Run: headless pygame with SDL's dummy video driver; simulated clock (each Clock.tick advances the game by its frame time, no real sleeping); random seed 0; keys injected as events and as key.get_pressed() state; mouse plan: one left click at the window centre at the start of phase 2, then a move to the lower-right quarter at the start of phase 3; restart key R tapped at the start of phases 3 and 4.
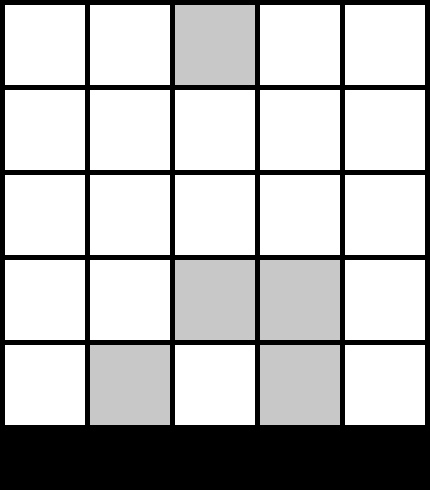
Frame 1 of 4 · flips 1–60 · no input
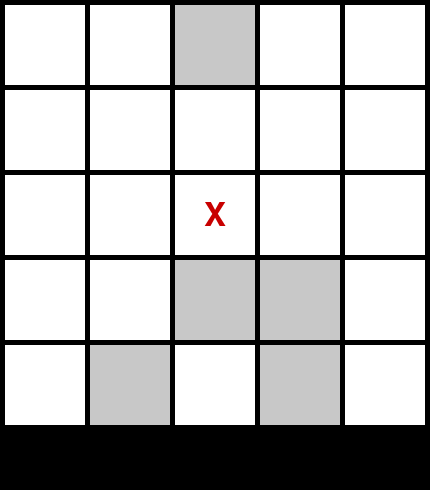
Frame 2 of 4 · flips 61–180 · clicked the window centre · tapped SPACE, RETURN · held RIGHT (→), D
Frame 3 of 4 · flips 181–300 · moved the mouse to the lower-right quarter · tapped R · held DOWN (↓), S · screen unchanged from frame 2, image omitted
Frame 4 of 4 · flips 301–420 · tapped R · held LEFT (←), A, UP (↑), W · screen unchanged from frame 3, image omitted

The pygame program that drew these frames:

import pygame
import sys
import random

# ========================
# 1. BOARD: encapsulation of state & logic, with re-randomizable obstacles
# ========================
class Board:
    def __init__(self, rows=5, cols=5, win_len=4, num_obstacles=5):
        self._rows = rows
        self._cols = cols
        self._win_len = win_len
        self._num_obstacles = num_obstacles
        self._init_board()

    def _init_board(self):
        # initialize empty cells
        self._cells = [['.' for _ in range(self._cols)] for _ in range(self._rows)]
        # place obstacles
        self._place_obstacles()
        # cache legal moves
        self._legal = {(i, j)
                       for i in range(self._rows)
                       for j in range(self._cols)
                       if self._cells[i][j] == '.'}

    def _place_obstacles(self):
        placed = 0
        while placed < self._num_obstacles:
            i = random.randrange(self._rows)
            j = random.randrange(self._cols)
            if self._cells[i][j] == '.':
                self._cells[i][j] = '#'
                placed += 1

    def reset(self):
        # completely reinitialize board and obstacles
        self._init_board()

    def is_legal_move(self, i, j):
        return (i, j) in self._legal

    def place_mark(self, i, j, sym):
        if (i, j) in self._legal:
            self._cells[i][j] = sym
            self._legal.remove((i, j))
            return True
        return False

    def is_full(self):
        return not self._legal

    def check_winner(self, sym):
        dirs = [(1,0), (0,1), (1,1), (1,-1)]
        for i in range(self._rows):
            for j in range(self._cols):
                if self._cells[i][j] != sym:
                    continue
                for di, dj in dirs:
                    count, x, y = 1, i+di, j+dj
                    while (0 <= x < self._rows and
                           0 <= y < self._cols and
                           self._cells[x][y] == sym):
                        count += 1
                        if count >= self._win_len:
                            return True
                        x += di; y += dj
        return False

    def draw(self, screen, cell_size, margin, fonts):
        for i in range(self._rows):
            for j in range(self._cols):
                rect = pygame.Rect(
                    margin + j*(cell_size+margin),
                    margin + i*(cell_size+margin),
                    cell_size, cell_size
                )
                val = self._cells[i][j]
                color = (200,200,200) if val == '#' else (255,255,255)
                pygame.draw.rect(screen, color, rect)
                if val in ('X','O'):
                    text = fonts[val].render(
                        val, True,
                        (200,0,0) if val == 'X' else (0,0,200)
                    )
                    screen.blit(text, text.get_rect(center=rect.center))


# ===========================
# 2. PLAYER: inheritance
# ===========================
class Player:
    def __init__(self, symbol):
        self.symbol = symbol

    def make_move(self, board, *args):
        raise NotImplementedError

class HumanPlayer(Player):
    def make_move(self, board, pos, cell_size, margin):
        x, y = pos
        j = (x - margin) // (cell_size + margin)
        i = (y - margin) // (cell_size + margin)
        return board.place_mark(i, j, self.symbol)

# (Could add AIPlayer subclass here if desired)


# ========================
# 3. GAME: manages players & UI
# ========================
class Game:
    def __init__(self):
        pygame.init()
        # game parameters
        self._rows = 5
        self._cols = 5
        self._win_len = 4
        self._num_obstacles = 5

        cell_size, margin = 80, 5
        width  = self._cols*(cell_size+margin) + margin
        height = self._rows*(cell_size+margin) + margin + 60

        # initialize board & players
        self._board   = Board(self._rows, self._cols, self._win_len, self._num_obstacles)
        self._players = [HumanPlayer('X'), HumanPlayer('O')]
        self._turn    = 0  # index into players

        self._cell_size = cell_size
        self._margin    = margin
        self._screen    = pygame.display.set_mode((width, height))
        pygame.display.set_caption("2-Player TicTacToe 5×5 (4 in a row)")
        self._fonts = {
            'X':   pygame.font.SysFont(None, 48),
            'O':   pygame.font.SysFont(None, 48),
            'MSG': pygame.font.SysFont(None, 60)
        }

        self._game_over = False
        self._winner    = None

    def run(self):
        clock = pygame.time.Clock()
        while True:
            for event in pygame.event.get():
                if event.type == pygame.QUIT:
                    pygame.quit()
                    sys.exit()

                elif event.type == pygame.KEYDOWN and self._game_over:
                    if event.key == pygame.K_r:
                        # restart: reset board (including new obstacles)
                        self._board.reset()
                        self._turn = 0
                        self._game_over = False
                        self._winner = None

                elif event.type == pygame.MOUSEBUTTONDOWN and not self._game_over:
                    player = self._players[self._turn]
                    moved = player.make_move(
                        self._board,
                        event.pos,
                        self._cell_size,
                        self._margin
                    )
                    if moved:
                        sym = player.symbol
                        if self._board.check_winner(sym):
                            self._game_over = True
                            self._winner = sym
                        elif self._board.is_full():
                            self._game_over = True
                            self._winner = None
                        else:
                            self._turn = 1 - self._turn

            self._draw()
            clock.tick(30)

    def _draw(self):
        self._screen.fill((0,0,0))
        self._board.draw(
            self._screen,
            self._cell_size,
            self._margin,
            self._fonts
        )
        if self._game_over:
            if self._winner:
                msg = f"{self._winner} wins!"
            else:
                msg = "Draw!"
            text = self._fonts['MSG'].render(msg, True, (0,255,0))
            self._screen.blit(
                text,
                text.get_rect(center=self._screen.get_rect().center)
            )
            hint = self._fonts['MSG'].render("Press R to restart", True, (200,200,200))
            self._screen.blit(hint, (10, self._screen.get_height()-50))

        pygame.display.flip()


if __name__ == "__main__":
    Game().run()
